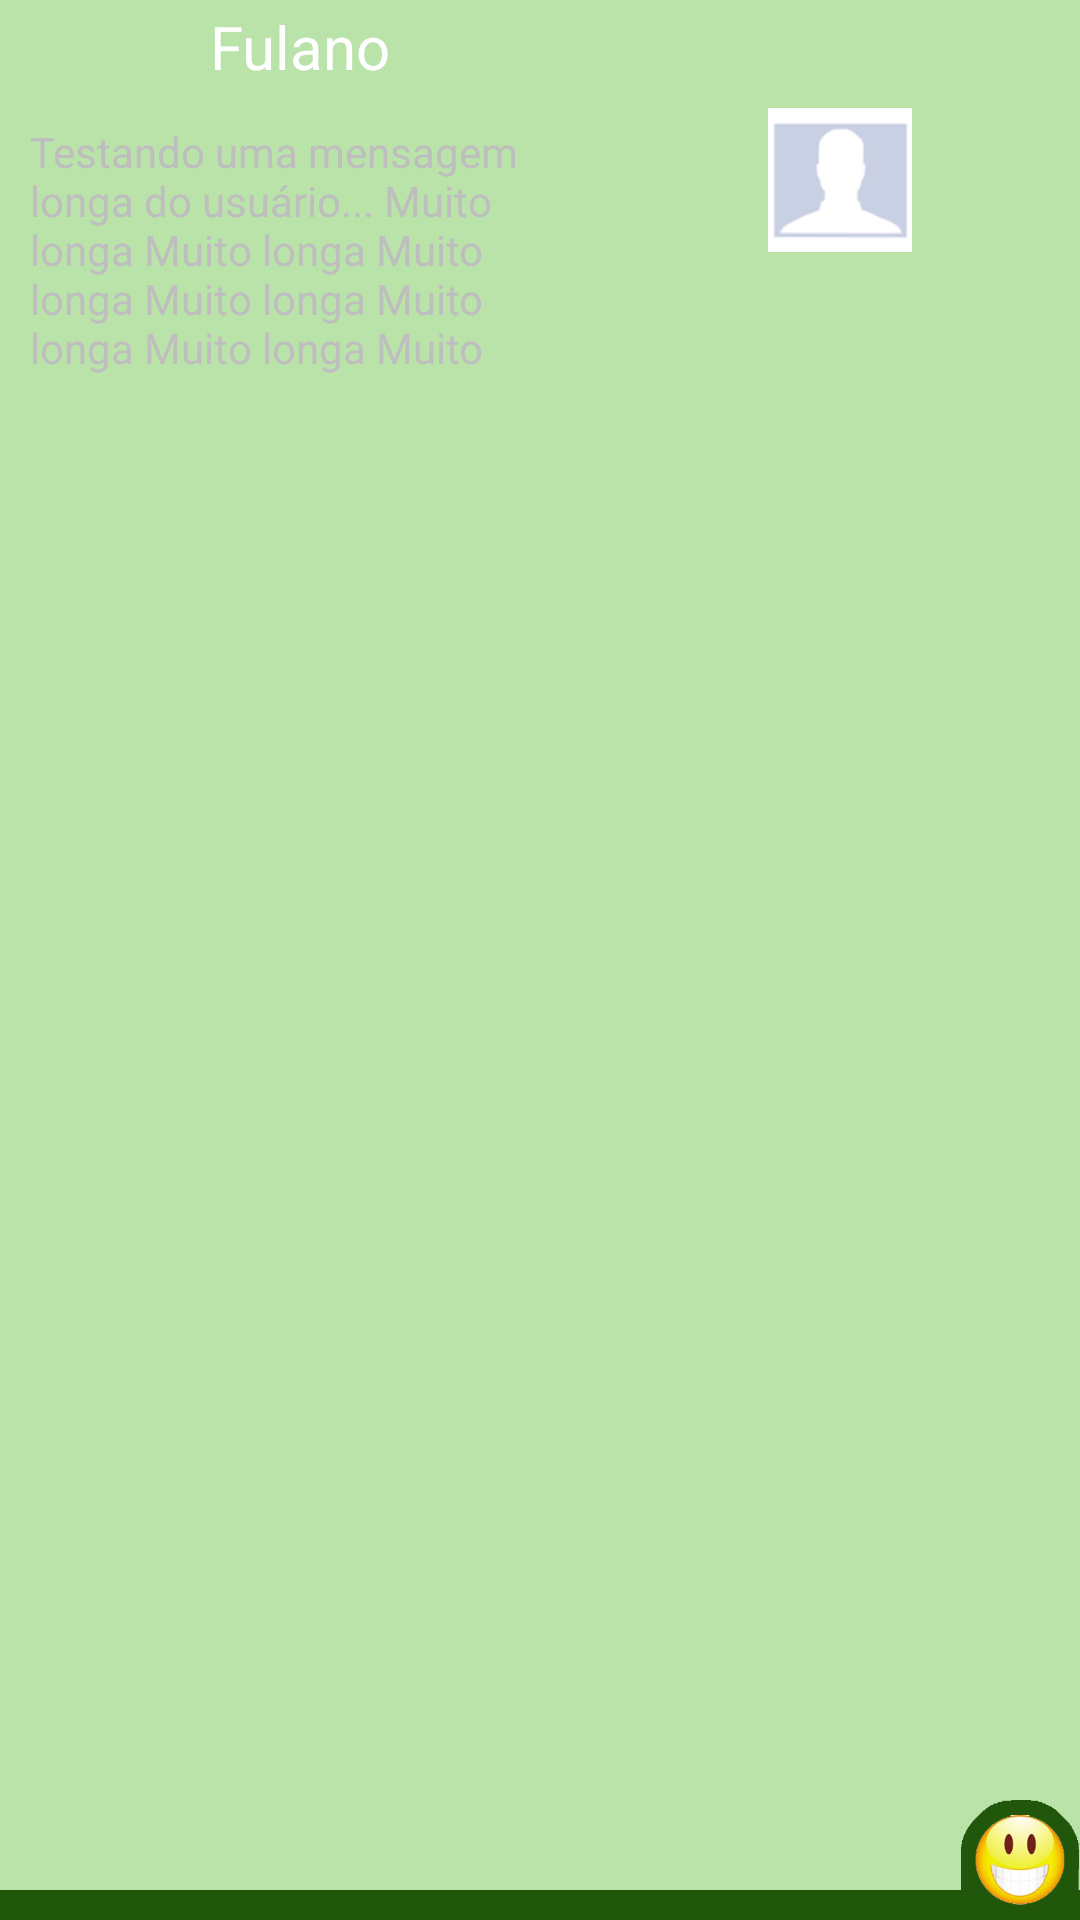

The Android layout XML behind this screen, and the referenced resources:
<!-- AndroidManifest.xml: application theme AppTheme -->
<!-- res/layout/post_linha_impar.xml -->
<?xml version="1.0" encoding="utf-8"?>
<RelativeLayout xmlns:android="http://schemas.android.com/apk/res/android"
                android:layout_width="match_parent"
                android:layout_height="130dp"
                android:orientation="vertical"
                android:background="#BAE3AA"
                android:id="@+id/root_linha_impar">

    <View
            android:id="@+id/barra_inferior"
            android:layout_width="fill_parent"
            android:layout_height="10dp"
            android:layout_alignParentBottom="true"
            android:background="#20570A"
            />

    <ImageView
            android:id="@+id/foto"
            android:background="#BAE3AA"
            android:layout_width="160dp"
            android:scaleType="centerInside"
            android:layout_height="120dp"
            android:adjustViewBounds="true"
            android:layout_alignParentRight="true"
            android:layout_marginBottom="10dp"
            android:src="@drawable/ic_no_image"
            />

    <RelativeLayout
            android:layout_width="40dp"
            android:layout_height="40dp"
            android:layout_alignParentRight="true"
            android:layout_alignParentBottom="true"
            >

        <ImageView
                android:layout_width="40dp"
                android:layout_height="40dp"
                android:layout_centerInParent="true"
                android:src="@drawable/ic_fundo"
                />

        <ImageView
                android:id="@+id/emoticon"
                android:layout_width="30dp"
                android:layout_height="30dp"
                android:layout_centerInParent="true"
                android:src="@drawable/ic_muito_feliz"
                />

    </RelativeLayout>

    <TextView
            android:id="@+id/nome_autor"
            android:layout_width="fill_parent"
            android:gravity="center"
            android:textColor="#FFF"
            android:padding="2dp"
            android:textSize="20sp"
            android:layout_height="wrap_content"
            android:layout_alignParentTop="true"
            android:layout_toLeftOf="@id/foto"
            android:text="Fulano"
            />

    <TextView
            android:id="@+id/mensagem"
            android:maxLines="5"
            android:layout_width="fill_parent"
            android:layout_height="wrap_content"
            android:text="Testando uma mensagem longa do usuário... Muito longa Muito longa Muito longa Muito longa Muito longa Muito longa Muito longa Muito longa Muito longa rsrsrsrs "
            android:layout_toLeftOf="@id/foto"
            android:layout_marginBottom="10dp"
            android:layout_below="@id/nome_autor"
            android:padding="10dp"
            android:layout_alignParentBottom="true"
            />
</RelativeLayout>
<!-- resources referenced by this layout -->
<resources>
  <style name="AppTheme" parent="AppBaseTheme">
          
      </style>
  <style name="AppBaseTheme" parent="Theme.Carangos">
          
      </style>
  <!-- drawable selectable_background_carangos (drawable) -->
  <?xml version="1.0" encoding="utf-8"?>
  <selector xmlns:android="http://schemas.android.com/apk/res/android"
          android:exitFadeDuration="@android:integer/config_mediumAnimTime" >
      <item android:state_pressed="false" android:state_focused="true" android:drawable="@drawable/list_focused_carangos" />
      <item android:state_pressed="true" android:drawable="@drawable/pressed_background_carangos" />
      <item android:drawable="@android:color/transparent" />
  </selector>
  <style name="PopupMenu.Carangos" parent="@android:style/Widget.Holo.ListPopupWindow">
          <item name="android:popupBackground">@drawable/menu_dropdown_panel_carangos</item>	
      </style>
  <style name="DropDownListView.Carangos" parent="@android:style/Widget.Holo.ListView.DropDown">
          <item name="android:listSelector">@drawable/selectable_background_carangos</item>
      </style>
  <style name="ActionBarTabStyle.Carangos" parent="@android:style/Widget.Holo.ActionBar.TabView">
          <item name="android:background">@drawable/tab_indicator_ab_carangos</item>
      </style>
  <style name="DropDownNav.Carangos" parent="@android:style/Widget.Holo.Spinner">
          <item name="android:background">@drawable/spinner_background_ab_carangos</item>
          <item name="android:popupBackground">@drawable/menu_dropdown_panel_carangos</item>
          <item name="android:dropDownSelector">@drawable/selectable_background_carangos</item>
      </style>
  <style name="ActionBar.Solid.Carangos" parent="@android:style/Widget.Holo.ActionBar.Solid">
          <item name="android:background">@drawable/ab_solid_carangos</item>
          <item name="android:backgroundStacked">@drawable/ab_stacked_solid_carangos</item>
          <item name="android:backgroundSplit">@drawable/ab_bottom_solid_carangos</item>
          <item name="android:progressBarStyle">@style/ProgressBar.Carangos</item>
      </style>
  <style name="ActionButton.CloseMode.Carangos" parent="@android:style/Widget.Holo.ActionButton.CloseMode">
          <item name="android:background">@drawable/btn_cab_done_carangos</item>
      </style>
  <!-- drawable pressed_background_carangos (drawable) -->
  <?xml version="1.0" encoding="utf-8"?>
  <shape xmlns:android="http://schemas.android.com/apk/res/android" android:shape="rectangle">
      <solid android:color="@color/pressed_carangos" />
  </shape>
  <!-- drawable spinner_background_ab_carangos (drawable) -->
  <?xml version="1.0" encoding="utf-8"?>
  <selector xmlns:android="http://schemas.android.com/apk/res/android">
      <item android:state_enabled="false"
          android:drawable="@drawable/spinner_ab_disabled_carangos" />
      <item android:state_pressed="true"
          android:drawable="@drawable/spinner_ab_pressed_carangos" />
      <item android:state_pressed="false" android:state_focused="true"
          android:drawable="@drawable/spinner_ab_focused_carangos" />
      <item android:drawable="@drawable/spinner_ab_default_carangos" />
  </selector>
  <style name="ProgressBar.Carangos" parent="@android:style/Widget.Holo.ProgressBar.Horizontal">
          <item name="android:progressDrawable">@drawable/progress_horizontal_carangos</item>
      </style>
  <!-- drawable btn_cab_done_carangos (drawable) -->
  <?xml version="1.0" encoding="utf-8"?>
  <selector xmlns:android="http://schemas.android.com/apk/res/android">
      <item android:state_pressed="true"
          android:drawable="@drawable/btn_cab_done_pressed_carangos" />
      <item android:state_focused="true" android:state_enabled="true"
          android:drawable="@drawable/btn_cab_done_focused_carangos" />
      <item android:state_enabled="true"
          android:drawable="@drawable/btn_cab_done_default_carangos" />
  </selector>
  <color name="pressed_carangos">#CC7E9E3D</color>
</resources>
